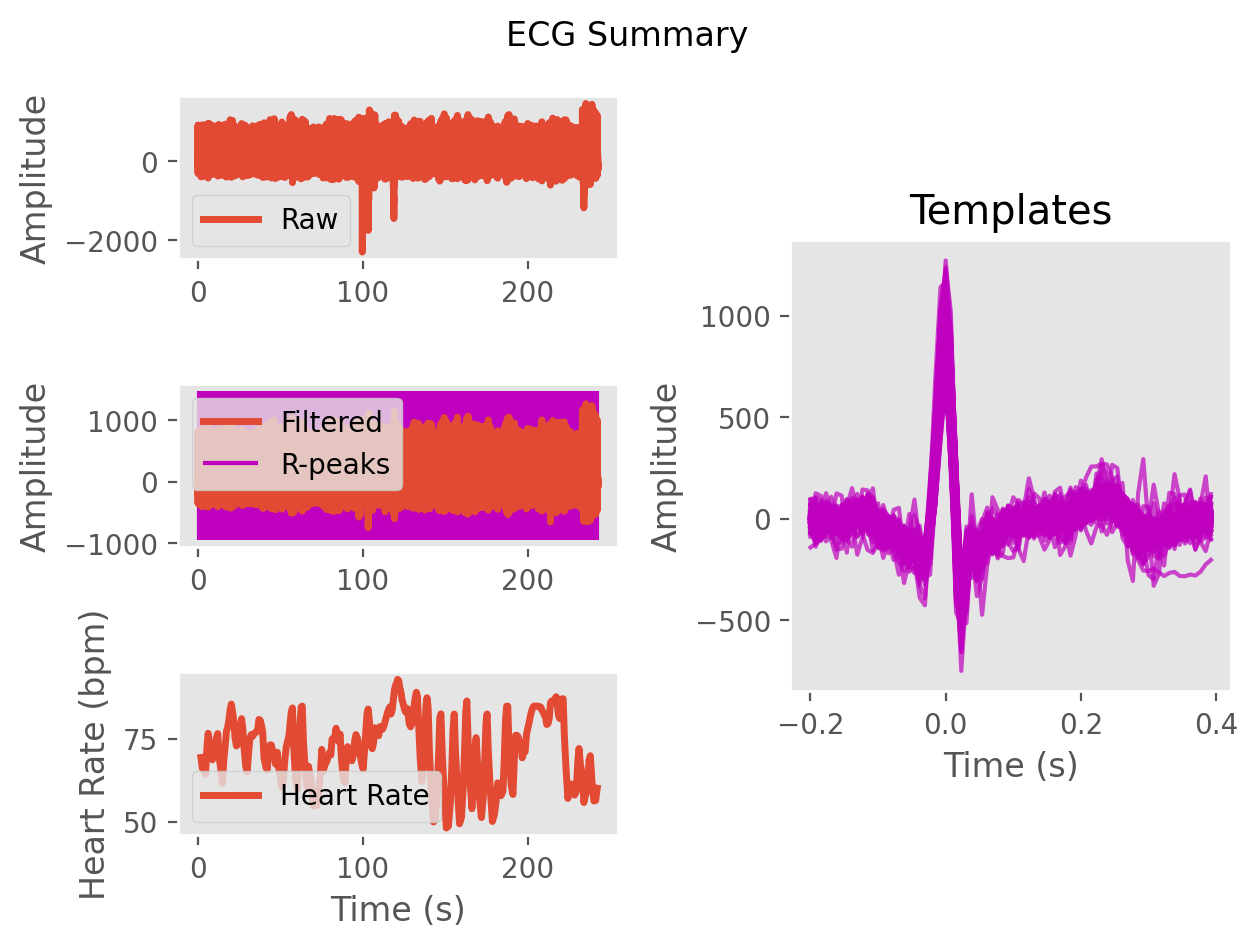

Source data for this figure (header and first rows):
ECG, -4.911465405583321, -13.913385904731818, -19.666407625409754, -18.666425039565176, -8.853878920702336, 6.976882581675063, 23.108579190665864, 36.872865006526965, 37.89672196299796, 9.085509910544399, -29.02718328077134, -35.923380736320226, -35.13551026609693, -67.25944297998572, -103.78343713615484, -123.0373201716548, -138.8368428334394, -145.2464604878145, -170.5912335056633, -211.28968749520143, -120.80375616998306, 174.7478989212214, 556.4042757567821
Time (s), 0.0, 0.007692, 0.01538, 0.02308, 0.03077, 0.03846, 0.04615, 0.05385, 0.06154, 0.06923, 0.07692, 0.08462, 0.09231, 0.1, 0.1077, 0.1154, 0.1231, 0.1308, 0.1385, 0.1462, 0.1538, 0.1615, 0.1692
Rpeaks, 137, 255, 358, 496, 618, 726, 823, 924, 1047, 1157, 1266, 1374, 1479, 1577, 1680, 1825, 1941, 2064, 2167, 2265, 2367, 2465, 2555
IBI Series, 875, 890, 894, 924, 811, 1086, 961, 848, 762, 792, 962, 870, 854, 847, 822, 777, 806, 1136, 912, 972, 806, 769, 799
Heart Rate, 58, 59, 60, 61, 62, 62, 62, 64, 66, 66, 66, 67, 67, 69, 70, 69, 68, 68, 69, 70, 72, 74, 75
